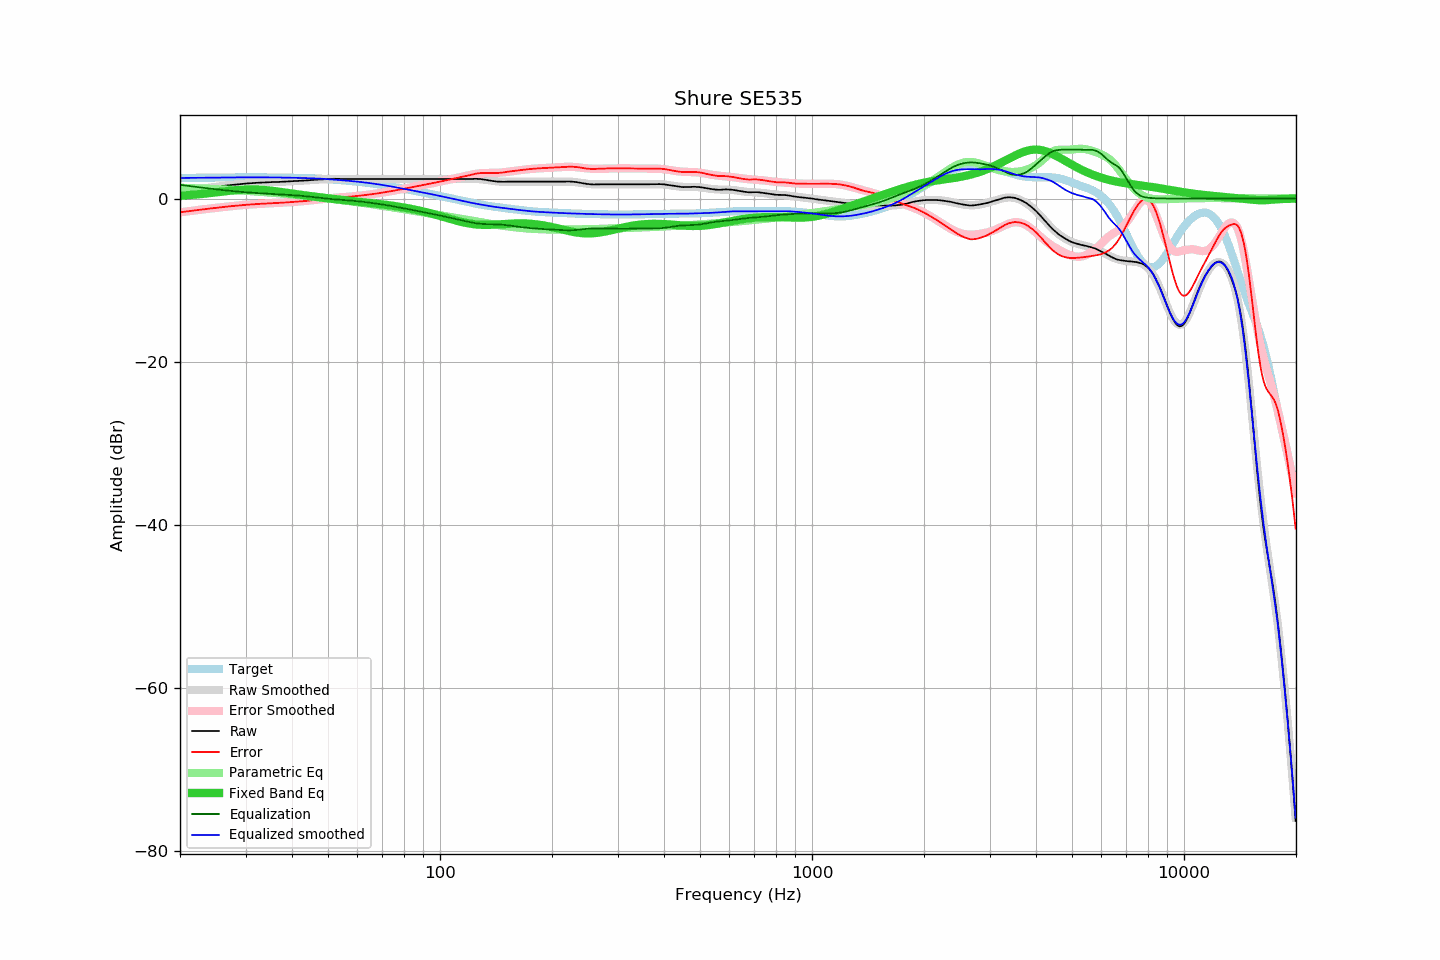

The data file committed next to this chart (first rows):
frequency, raw, error, smoothed, error_smoothed, equalization, parametric_eq, equalized_raw, equalized_smoothed, target
20.00, 0.85, -1.68, 0.84, -1.68, 1.68, 0.34, 2.53, 2.53, 2.53
20.20, 0.88, -1.65, 0.87, -1.66, 1.66, 0.36, 2.53, 2.53, 2.53
20.40, 0.90, -1.64, 0.90, -1.63, 1.63, 0.37, 2.53, 2.53, 2.53
20.61, 0.93, -1.61, 0.93, -1.61, 1.61, 0.39, 2.53, 2.53, 2.54
20.81, 0.96, -1.58, 0.95, -1.58, 1.58, 0.40, 2.54, 2.54, 2.54
21.02, 0.98, -1.56, 0.98, -1.56, 1.56, 0.42, 2.53, 2.54, 2.54
21.23, 1.01, -1.54, 1.01, -1.53, 1.53, 0.43, 2.54, 2.54, 2.54
21.44, 1.04, -1.51, 1.04, -1.51, 1.51, 0.45, 2.54, 2.54, 2.54
21.66, 1.07, -1.48, 1.06, -1.48, 1.48, 0.46, 2.55, 2.55, 2.55
21.87, 1.09, -1.46, 1.09, -1.46, 1.46, 0.48, 2.54, 2.55, 2.55
22.09, 1.12, -1.43, 1.12, -1.43, 1.43, 0.50, 2.55, 2.55, 2.55
22.31, 1.15, -1.41, 1.14, -1.41, 1.41, 0.52, 2.55, 2.55, 2.55
22.54, 1.18, -1.38, 1.17, -1.38, 1.38, 0.54, 2.56, 2.55, 2.55
22.76, 1.20, -1.36, 1.20, -1.36, 1.36, 0.56, 2.55, 2.56, 2.56
22.99, 1.23, -1.33, 1.22, -1.33, 1.33, 0.58, 2.56, 2.56, 2.56
23.22, 1.25, -1.31, 1.25, -1.31, 1.31, 0.60, 2.56, 2.56, 2.56
23.45, 1.28, -1.29, 1.28, -1.29, 1.29, 0.62, 2.56, 2.56, 2.56
23.69, 1.31, -1.26, 1.30, -1.26, 1.26, 0.64, 2.57, 2.56, 2.56
23.92, 1.33, -1.24, 1.33, -1.24, 1.24, 0.66, 2.57, 2.57, 2.57
24.16, 1.36, -1.21, 1.35, -1.22, 1.22, 0.68, 2.57, 2.57, 2.57
24.40, 1.38, -1.20, 1.38, -1.19, 1.19, 0.70, 2.57, 2.57, 2.57
24.65, 1.41, -1.17, 1.40, -1.17, 1.17, 0.73, 2.58, 2.57, 2.57
24.89, 1.43, -1.15, 1.43, -1.15, 1.15, 0.75, 2.57, 2.58, 2.58
25.14, 1.45, -1.13, 1.45, -1.12, 1.12, 0.77, 2.57, 2.58, 2.58
25.39, 1.48, -1.10, 1.48, -1.10, 1.10, 0.80, 2.58, 2.58, 2.58
25.65, 1.51, -1.08, 1.50, -1.08, 1.08, 0.82, 2.58, 2.58, 2.58
25.91, 1.53, -1.06, 1.53, -1.06, 1.06, 0.84, 2.58, 2.58, 2.59
26.16, 1.56, -1.03, 1.55, -1.03, 1.03, 0.87, 2.59, 2.59, 2.59
26.43, 1.58, -1.01, 1.57, -1.01, 1.01, 0.89, 2.59, 2.59, 2.59
26.69, 1.60, -0.99, 1.60, -0.99, 0.99, 0.91, 2.59, 2.59, 2.59
26.96, 1.63, -0.97, 1.62, -0.97, 0.97, 0.93, 2.60, 2.59, 2.59
27.23, 1.65, -0.95, 1.64, -0.95, 0.95, 0.96, 2.60, 2.59, 2.59
27.50, 1.67, -0.93, 1.67, -0.93, 0.93, 0.98, 2.60, 2.60, 2.60
27.77, 1.69, -0.91, 1.69, -0.91, 0.91, 1.00, 2.60, 2.60, 2.60
28.05, 1.71, -0.89, 1.71, -0.89, 0.89, 1.02, 2.60, 2.60, 2.60
28.33, 1.73, -0.87, 1.73, -0.87, 0.87, 1.03, 2.60, 2.60, 2.60
28.62, 1.75, -0.86, 1.75, -0.85, 0.85, 1.05, 2.60, 2.60, 2.60
28.90, 1.77, -0.84, 1.77, -0.83, 0.83, 1.06, 2.60, 2.60, 2.60
29.19, 1.79, -0.82, 1.79, -0.82, 0.82, 1.08, 2.60, 2.60, 2.60
29.48, 1.81, -0.80, 1.80, -0.80, 0.80, 1.09, 2.61, 2.60, 2.60
29.78, 1.83, -0.78, 1.82, -0.78, 0.78, 1.10, 2.61, 2.60, 2.60
30.08, 1.85, -0.76, 1.84, -0.77, 0.77, 1.11, 2.61, 2.60, 2.61
30.38, 1.86, -0.75, 1.85, -0.75, 0.75, 1.11, 2.61, 2.60, 2.61
30.68, 1.87, -0.74, 1.87, -0.74, 0.74, 1.12, 2.60, 2.60, 2.61
30.99, 1.88, -0.73, 1.88, -0.72, 0.72, 1.12, 2.60, 2.60, 2.61
31.30, 1.89, -0.72, 1.90, -0.71, 0.71, 1.12, 2.59, 2.60, 2.61
31.61, 1.91, -0.70, 1.91, -0.70, 0.70, 1.12, 2.60, 2.60, 2.61
31.93, 1.93, -0.68, 1.92, -0.68, 0.68, 1.11, 2.61, 2.60, 2.61
32.24, 1.94, -0.67, 1.93, -0.67, 0.67, 1.11, 2.61, 2.60, 2.60
32.57, 1.95, -0.66, 1.95, -0.66, 0.66, 1.10, 2.60, 2.60, 2.60
32.89, 1.96, -0.65, 1.96, -0.65, 0.65, 1.09, 2.60, 2.60, 2.60
33.22, 1.97, -0.64, 1.97, -0.63, 0.63, 1.07, 2.60, 2.60, 2.60
33.55, 1.98, -0.63, 1.98, -0.62, 0.62, 1.06, 2.60, 2.60, 2.60
33.89, 2.00, -0.60, 1.99, -0.61, 0.61, 1.04, 2.61, 2.60, 2.60
34.23, 2.00, -0.60, 1.99, -0.60, 0.60, 1.02, 2.60, 2.60, 2.60
34.57, 2.01, -0.59, 2.00, -0.59, 0.59, 1.00, 2.60, 2.60, 2.60
34.92, 2.02, -0.58, 2.01, -0.59, 0.59, 0.98, 2.60, 2.60, 2.60
35.27, 2.02, -0.58, 2.02, -0.58, 0.58, 0.96, 2.59, 2.59, 2.60
35.62, 2.03, -0.57, 2.02, -0.57, 0.57, 0.94, 2.59, 2.59, 2.59
35.97, 2.03, -0.56, 2.03, -0.56, 0.56, 0.91, 2.58, 2.59, 2.59
... 635 more rows
